Run: headless pygame with SDL's dummy video driver; simulated clock (each Clock.tick advances the game by its frame time, no real sleeping); random seed 0; keys injected as events and as key.get_pressed() state; no mouse input.
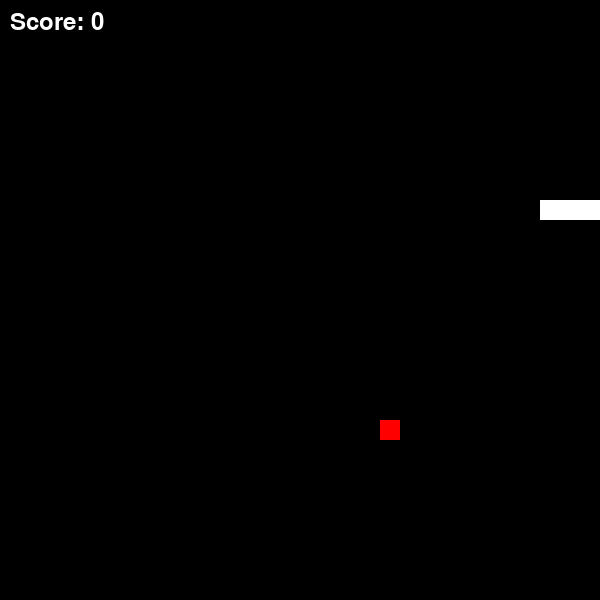
Frame 1 of 1 · flips 1–60 · no input (game ended)

The pygame program that drew these frames:

import pygame
import sys
import random

# Initialize Pygame
pygame.init()

# Set up some constants
WIDTH, HEIGHT = 600, 600
GRID_SIZE = 10

# Set up some colors
WHITE = (255, 255, 255)
BLACK = (0, 0, 0)

# Set up the display
win = pygame.display.set_mode((WIDTH, HEIGHT))

# Set up the font
font = pygame.font.Font(None, 36)

# Set up the clock
clock = pygame.time.Clock()

class SnakeGame:
    def __init__(self):
        self.snake_pos = [(200, 200), (220, 200), (240, 200)]
        self.direction = 'RIGHT'
        self.score = 0
        self.food_pos = self.generate_food()

    def generate_food(self):
        while True:
            food_pos = (random.randint(0, WIDTH - 20) // 20 * 20,
                          random.randint(0, HEIGHT - 20) // 20 * 20)
            if food_pos not in self.snake_pos:
                return food_pos

    def update_score(self):
        self.score += 1

    def run(self):
        while True:
            for event in pygame.event.get():
                if event.type == pygame.QUIT:
                    pygame.quit()
                    sys.exit()
                elif event.type == pygame.KEYDOWN:
                    if event.key == pygame.K_UP and self.direction != 'DOWN':
                        self.direction = 'UP'
                    elif event.key == pygame.K_DOWN and self.direction != 'UP':
                        self.direction = 'DOWN'
                    elif event.key == pygame.K_LEFT and self.direction != 'RIGHT':
                        self.direction = 'LEFT'
                    elif event.key == pygame.K_RIGHT and self.direction != 'LEFT':
                        self.direction = 'RIGHT'

            # Move the snake
            head_pos = self.snake_pos[-1]
            if self.direction == 'UP':
                new_head_pos = (head_pos[0], head_pos[1] - 20)
            elif self.direction == 'DOWN':
                new_head_pos = (head_pos[0], head_pos[1] + 20)
            elif self.direction == 'LEFT':
                new_head_pos = (head_pos[0] - 20, head_pos[1])
            elif self.direction == 'RIGHT':
                new_head_pos = (head_pos[0] + 20, head_pos[1])

            self.snake_pos.append(new_head_pos)

            # Check for collision with food
            if self.snake_pos[-1] == self.food_pos:
                self.update_score()
                self.food_pos = self.generate_food()
            else:
                self.snake_pos.pop(0)

            # Check for collision with boundaries or itself
            if (self.snake_pos[-1][0] < 0 or self.snake_pos[-1][0] >= WIDTH or
                    self.snake_pos[-1][1] < 0 or self.snake_pos[-1][1] >= HEIGHT or
                    self.snake_pos[-1] in self.snake_pos[:-1]):
                print("Game Over! Final Score:", self.score)
                pygame.quit()
                sys.exit()

            # Fill the background with black
            win.fill(BLACK)

            # Draw the snake
            for pos in self.snake_pos:
                pygame.draw.rect(win, WHITE, (pos[0], pos[1], 20, 20))

            # Draw the food
            pygame.draw.rect(win, (255, 0, 0), (self.food_pos[0], self.food_pos[1], 20, 20))

            # Display the score
            text = font.render("Score: " + str(self.score), True, WHITE)
            win.blit(text, (10, 10))

            # Update the display
            pygame.display.update()

            # Cap the frame rate
            clock.tick(10)

if __name__ == '__main__':
    game = SnakeGame()
    game.run()
